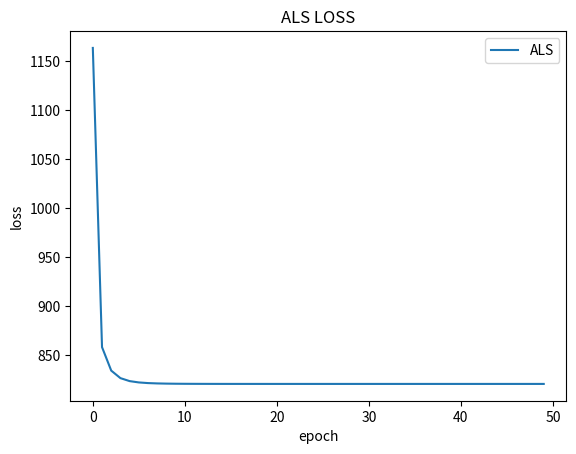

The matplotlib source for this figure:
import numpy as np 

class AlternativeLeastSquare:
    def __init__(self, rating, latent_dim=200, _alpha=40, r_lambda=40):
        self.R = rating
        self.latent_dim = latent_dim
        self.user_num, self.item_num = self.R.shape
        self.alpha = _alpha 
        self.r_lambda = r_lambda
        
        # initialization user, item matrix 
        self.X = np.random.randn(self.user_num, self.latent_dim) * 0.01 
        self.Y = np.random.randn(self.item_num, self.latent_dim) * 0.01
        
        self.xT = np.transpose(self.X)
        self.yT = np.transpose(self.Y)
        
        # preference matrix 
        P = self.R.copy()
        P[P>0] = 1
        self.P = P 
        
        # confidence matrix
        self.C = 1 + self.alpha * R 
        
    def loss_function(self):
        p_xT_y = np.square(self.P - np.matmul(self.X, self.yT))
        c_p_xT_y = np.sum(self.C * p_xT_y)
        r_x_y = self.r_lambda * (np.sum(np.square(self.X)) + np.sum(np.square(self.Y)))
        return np.sum(c_p_xT_y + r_x_y)
    
    def pred_X(self):
        '''
        self.yT : (latent_dim, item_num)
        self.Cu : (item_num, item_num)
        self.Y : (item_num, latent_dim)
        self.P[u,:] : (item_num, )
        
        yT_Cu_y : (latent_dim, latent_dim)
        yT_Cu_pu : (latent_dim, )
        
        r_identity : (latent_dim, latent_dim)
        '''
        for u in range(self.user_num):
            Cu = np.diag(self.C[u, :])
            yT_Cu_y = np.matmul(np.matmul(self.yT, Cu), self.Y) 
            yT_Cu_pu = np.matmul(np.matmul(self.yT, Cu), self.P[u,:]) 
            r_identity = self.r_lambda * np.identity(self.latent_dim)
            self.X[u] = np.linalg.solve(yT_Cu_y + r_identity, yT_Cu_pu)
            
    def pred_Y(self):
        '''
        self.xT : (latent_dim, user_num)
        self.Ci : (user_num, user_num)
        self.X : (user_num, latent_dim)
        self.P[:,i] : (user_num, )
        
        xT_Ci_x : (latent_dim, latent_dim)
        xT_Ci_pi : (latent_dim, )
        
        r_identity : (latent_dim, latent_dim)
        '''
        for i in range(self.item_num):
            Ci = np.diag(self.C[:, i])
            yT_Ci_y = np.matmul(np.matmul(self.xT, Ci), self.X)
            yT_Ci_pi = np.matmul(np.matmul(self.xT, Ci), self.P[:, i])
            r_identity = self.r_lambda * np.identity(self.latent_dim)
            self.Y[i] = np.linalg.solve(yT_Ci_y + r_identity, yT_Ci_pi)

       

if __name__ == '__main__':
    import matplotlib.pyplot as plt 
    R = np.array([
    [0, 0, 0, 0, 4, 2, 0, 1, 0, 0], 
    [1, 1, 0, 0, 3, 0, 2, 1, 4, 1], 
    [5, 5, 0, 3, 0, 0, 0, 0, 0, 1], 
    [0, 0, 0, 0, 4, 0, 0, 0, 5, 0], 
    [5, 6, 1, 0, 0, 7, 5, 0, 8, 0], 
    [0, 0, 5, 0, 0, 0, 0, 0, 0, 2], 
    [3, 3, 2, 1, 0, 0, 3, 0, 0, 0], 
    [0, 0, 0, 0, 3, 0, 0, 0, 0, 0],
    [5, 3, 2, 1, 0, 0, 0, 1, 0, 0],
    [0, 0, 0, 0, 7, 0, 0, 0, 3, 1], 
    [5, 0, 0, 0, 0, 1, 0, 0, 0, 0]
    ])
    
    print('Matrix shape is ', R.shape)
    
    epochs = 50
    latent_dim = 200 
    r_lambda = 40
    _alpha = 40

    model = AlternativeLeastSquare(rating = R, latent_dim = latent_dim, _alpha = _alpha, r_lambda = r_lambda)
    loss = []
    for epoch in range(epochs):
        model.pred_X()
        model.pred_Y()
        
        loss.append(model.loss_function())
        print(f'model loss : {model.loss_function()}')
    
    plt.plot(np.arange(epoch+1), loss, label = 'ALS')
    plt.title('ALS LOSS')
    plt.ylabel('loss')
    plt.xlabel('epoch')
    plt.legend()
    plt.show()

np.matmul(model.X, model.yT)
